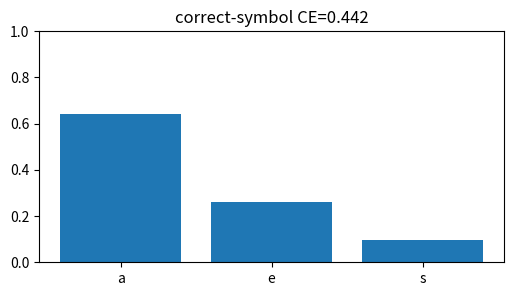
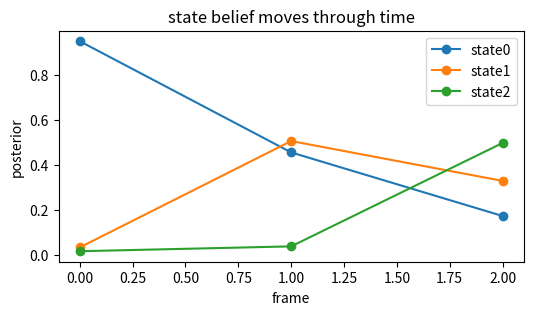
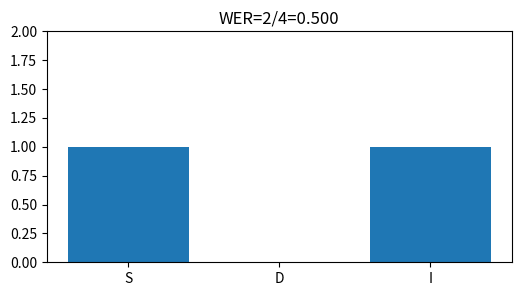
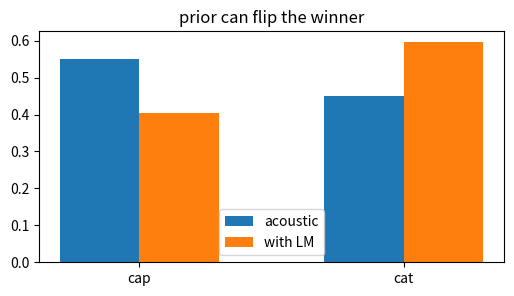
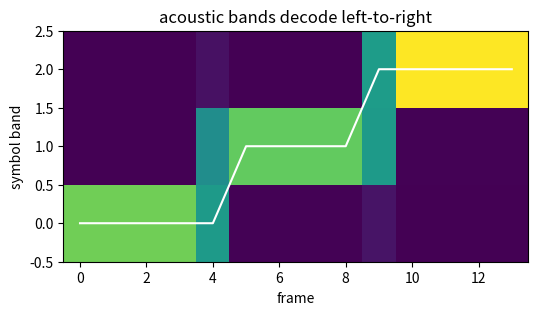

The script that saved these images, in order:
import numpy as np, matplotlib.pyplot as plt, math, itertools
np.random.seed(0)
def softmax(z):
    z=np.asarray(z,dtype=float); e=np.exp(z-z.max()); return e/e.sum()
def cosine(a,b):
    a=np.asarray(a,dtype=float); b=np.asarray(b,dtype=float); return float(a@b/(np.linalg.norm(a)*np.linalg.norm(b)))
def hz_to_mel(f): return 2595*np.log10(1+np.asarray(f)/700)
def mel_to_hz(m): return 700*(10**(np.asarray(m)/2595)-1)
def stft_mag(x,N=256,H=64):
    w=np.hanning(N); frames=[]
    for s in range(0,len(x)-N+1,H): frames.append(np.abs(np.fft.rfft(x[s:s+N]*w)))
    return np.array(frames).T
print('setup ok')

# 1) frame logits become posterior evidence and cross-entropy
logits=np.array([1.2,0.3,-0.7]); p=softmax(logits); ce=-math.log(p[0])
plt.figure(figsize=(6,3)); plt.bar(['a','e','s'],p); plt.ylim(0,1); plt.title(f'correct-symbol CE={ce:.3f}')
assert np.allclose(np.round(p,3),[0.643,0.261,0.096]) and abs(ce-0.442)<0.001

# 2) HMM-style forward recursion combines emissions with duration
T=np.array([[0.7,0.2,0.1],[0.2,0.6,0.2],[0.1,0.2,0.7]]); emis=np.array([[0.8,0.1,0.1],[0.2,0.7,0.1],[0.1,0.2,0.7]])
alpha=np.array([1.0,0,0]); hist=[]
for e in emis:
    alpha=(alpha@T)*e; alpha=alpha/alpha.sum(); hist.append(alpha.copy())
plt.figure(figsize=(6,3)); plt.plot(np.array(hist),'-o'); plt.legend(['state0','state1','state2']); plt.xlabel('frame'); plt.ylabel('posterior'); plt.title('state belief moves through time')
assert np.allclose(np.round(alpha,3),[0.173,0.329,0.497])

# 3) word error rate counts transcript edits, not frame errors
ref='THE CAT SAT THERE'.split(); hyp='THE BAT SAT DOWN THERE'.split(); S,D,I,N=1,0,1,len(ref); wer=(S+D+I)/N
plt.figure(figsize=(6,3)); plt.bar(['S','D','I'],[S,D,I]); plt.ylim(0,2); plt.title(f'WER={(S+D+I)}/{N}={wer:.3f}')
assert abs(wer-0.5)<1e-9

# 4) a language prior can change the decoded word
acoustic=np.array([0.55,0.45]); lm=np.array([0.5,0.9]); combined=acoustic*lm; combined=combined/combined.sum()
plt.figure(figsize=(6,3)); x=np.arange(2); plt.bar(x-.15,acoustic,width=.3,label='acoustic'); plt.bar(x+.15,combined,width=.3,label='with LM'); plt.xticks(x,['cap','cat']); plt.legend(); plt.title('prior can flip the winner')
assert acoustic.argmax()==0 and combined.argmax()==1

# 5) tiny spectrogram-to-symbol pipeline on synthetic vowel bands
sr=8000; t=np.arange(0,.12,1/sr); sig=np.r_[np.sin(2*np.pi*300*t[:320]),np.sin(2*np.pi*600*t[:320]),np.sin(2*np.pi*900*t[:320])]; S=stft_mag(sig,128,64); bands=[S[4:7].mean(0),S[9:12].mean(0),S[14:16].mean(0)]; pred=np.argmax(np.vstack(bands),axis=0)
plt.figure(figsize=(6,3)); plt.imshow(np.vstack(bands),aspect='auto',origin='lower'); plt.plot(pred,c='w'); plt.xlabel('frame'); plt.ylabel('symbol band'); plt.title('acoustic bands decode left-to-right')
assert pred[0]==0 and pred[-1]==2
